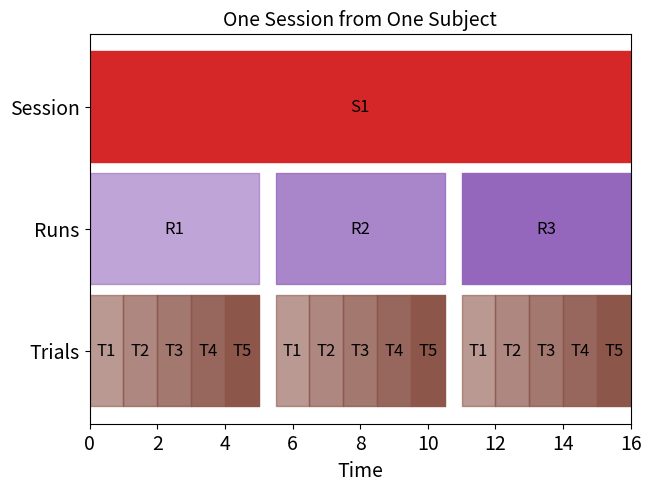

Write the Python code that produced this figure.
"""
Plot of terminology from experiment.

References
----------
.. [1] https://matplotlib.org/stable/gallery/lines_bars_and_markers/broken_barh.html
"""

import numpy as np
import matplotlib.pyplot as plt
import matplotlib.colors as mcolors


class Terminology:
    def __init__(self):
        # Define segments
        self.sessions = [(0, 16)]
        self.runs = [(0, 5), (5.5, 5), (11, 5)]
        self.trials = [
            ((0, 1), (1, 1), (2, 1), (3, 1), (4, 1)),
            ((5.5, 1), (6.5, 1), (7.5, 1), (8.5, 1), (9.5, 1)),
            ((11, 1), (12, 1), (13, 1), (14, 1), (15, 1))
        ]

        # Define sizing
        self.row_height = 0.5
        self.row_gap = 0.55
        self.y_session = 1.0
        self.y_runs = self.y_session + self.row_gap
        self.y_trials = self.y_runs + self.row_gap

        # Create plot
        fig, ax = plt.subplots(constrained_layout=True)
        self.plot_sessions(ax)
        self.plot_runs(ax)
        self.plot_trials(ax)

        # Configure plot
        ax.set_xlim(0, 16)
        ax.tick_params(axis='x', labelsize=14)
        ax.set_yticks(
            [self.y_session + self.row_height/2,
            self.y_runs + self.row_height/2,
            self.y_trials + self.row_height/2],
            labels=["Session", "Runs", "Trials"],
            fontsize=14
        )
        ax.invert_yaxis()
        ax.set_title("One Session from One Subject", fontsize=14)
        ax.set_xlabel("Time", fontsize=14)

        fig.savefig("terminology")

    def plot_sessions(self, ax):
        ax.broken_barh(self.sessions, (self.y_session, self.row_height), color="tab:red")
        self._label_bars(ax, self.sessions, self.y_session, self.row_height, ["S1"])

    def plot_runs(self, ax):
        ax.broken_barh(self.runs, (self.y_runs, self.row_height), color=[
            mcolors.to_rgba("tab:purple", 0.6),
            mcolors.to_rgba("tab:purple", 0.8),
            mcolors.to_rgba("tab:purple", 1.0)
        ])
        self._label_bars(ax, self.runs, self.y_runs, self.row_height, ["R1", "R2", "R3"])

    def plot_trials(self, ax):
        for idx in range(3):
            ax.broken_barh(self.trials[idx], (self.y_trials, self.row_height), color=[
                mcolors.to_rgba("tab:brown", 0.6),
                mcolors.to_rgba("tab:brown", 0.7),
                mcolors.to_rgba("tab:brown", 0.8),
                mcolors.to_rgba("tab:brown", 0.9),
                mcolors.to_rgba("tab:brown", 1.0)
            ])
            self._label_bars(ax, self.trials[idx], self.y_trials, self.row_height, ["T1", "T2", "T3", "T4", "T5"])

    def _label_bars(self, ax, segments, y, height, labels):
        for (start, width), label in zip(segments, labels):
            ax.text(
                start + width / 2,
                y + height / 2,
                label,
                ha="center",
                va="center",
                fontsize=12,
                color="black"
            )

Terminology()
